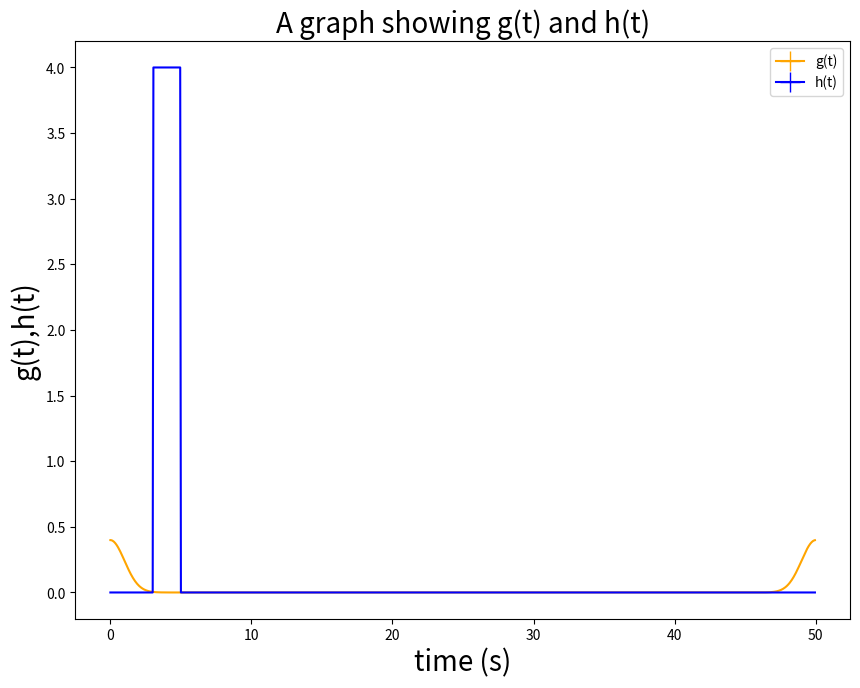
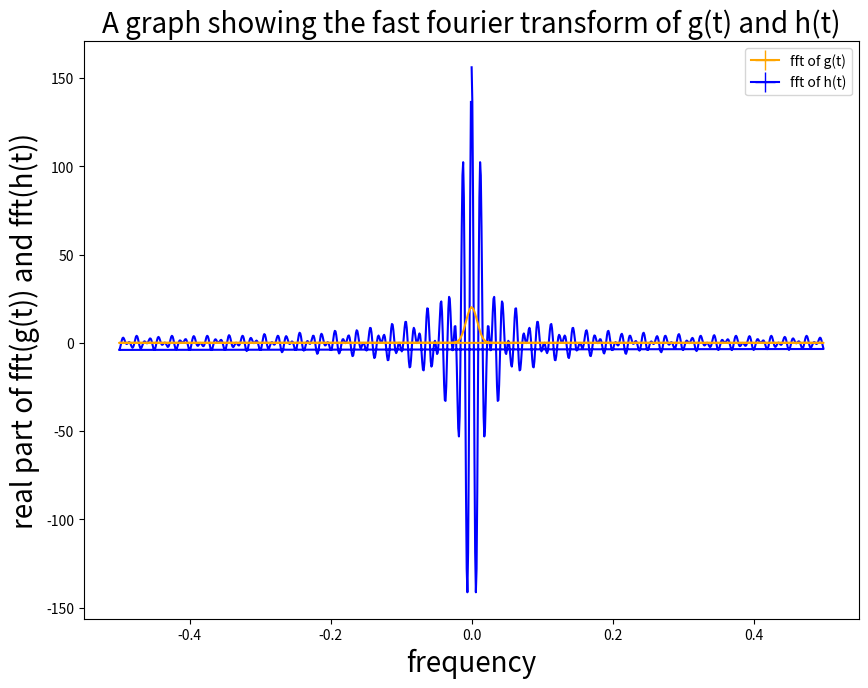
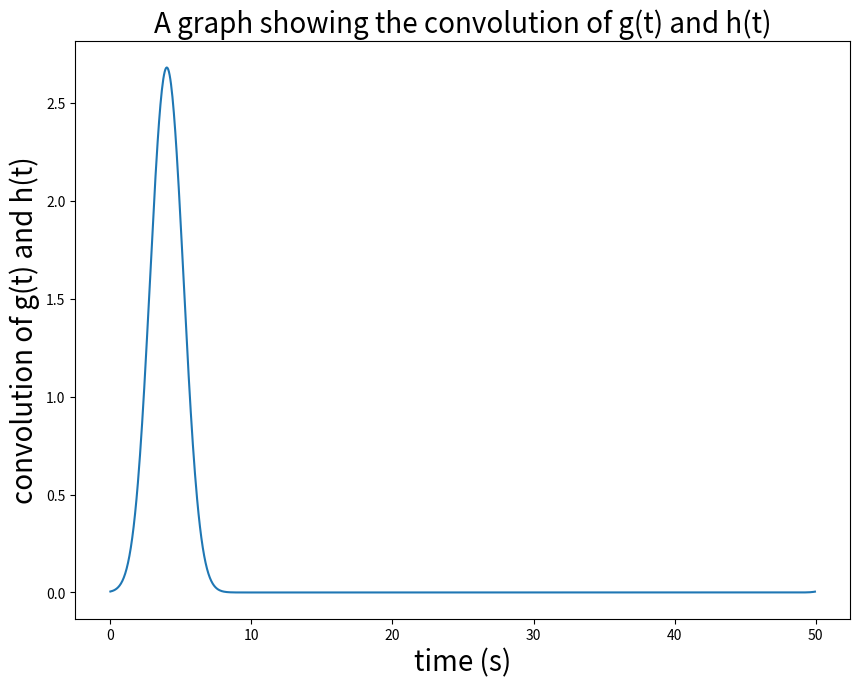

Here is the Python script that generated these plots, in order:
import numpy as np
import pylab as pl
import matplotlib.lines as mlines


def asses_gaussian(t):
    return (1/(np.sqrt(2*np.pi) )* np.exp((-(t**2))/2))
    
def asses_top_hat(t):
    if t > 3 and t < 5:
        return 4
    else:
        return 0

def fft_asses():
    start = 0           #this has to be zero
    stop = 50
    step_size = 0.05
    
    
    t = np.arange(start,stop,step_size)
    no_points = t.size
                
         
    gt = np.array([asses_gaussian(x)  if x<stop/2 else asses_gaussian(stop-x) for x in t])   
    ht = np.array([asses_top_hat(x) for x in t])
    
        
    hfft = np.fft.fft(ht)           #fourier trasnform of h
    gfft = np.fft.fft(gt)           #fourier trasnform of g
    
    conv = step_size*np.fft.ifft(gfft*hfft)   #the convolution of g and h using the convolution theorem
    #step_size is the normalisation constant due to using discrete transforms
    
    
    fft_freq = np.fft.fftfreq(no_points)      #the frequencies that the fourier transform returns
    
    pl.figure(24)        #plot the functions
    pl.figure(figsize=(10,7.5))
    pl.xlabel("time (s)",fontsize = 20)
    pl.ylabel("g(t),h(t)",fontsize = 20)
    pl.title("A graph showing g(t) and h(t)",fontsize = 20)
    orange_line = mlines.Line2D([], [], color='orange', marker='+', markersize=15, label='g(t)')
    blue_line = mlines.Line2D([], [], color='blue', marker='+', markersize=15, label='h(t)')
    pl.legend(handles=[orange_line,blue_line])
    pl.plot(t,gt,'orange')          #plotting on this line rest is setup
    pl.plot(t,ht,'b')               #second plotting line
    pl.savefig("gtht.png",bbox_inches = 'tight',dpi = 200)
    
    pl.figure(8)        #plot the real parts of the fourier transform
    pl.figure(figsize=(10,7.5))
    pl.xlabel("frequency",fontsize = 20)
    pl.ylabel("real part of fft(g(t)) and fft(h(t))",fontsize = 20)
    pl.title("A graph showing the fast fourier transform of g(t) and h(t)",fontsize = 20)
    orange_line = mlines.Line2D([], [], color='orange', marker='+', markersize=15, label='fft of g(t)')
    blue_line = mlines.Line2D([], [], color='blue', marker='+', markersize=15, label='fft of h(t)')
    pl.legend(handles=[orange_line,blue_line])
    pl.plot(fft_freq,hfft.real,'b')             #plotting line
    pl.plot(fft_freq,gfft.real,'orange')        #plotting line
    pl.savefig("ffts.png",bbox_inches = 'tight',dpi = 200)
    
    
    pl.figure(10)    #plot the convolution of g and h
    pl.figure(figsize=(10,7.5))
    pl.xlabel("time (s)",fontsize = 20)
    pl.ylabel("convolution of g(t) and h(t)",fontsize = 20)
    pl.title("A graph showing the convolution of g(t) and h(t)",fontsize = 20)
                    
    pl.plot(t,conv.real)
    pl.savefig("conv.png",bbox_inches = 'tight',dpi = 200)

    



if __name__ == '__main__': #if running as main then run asses func
    fft_asses()
































